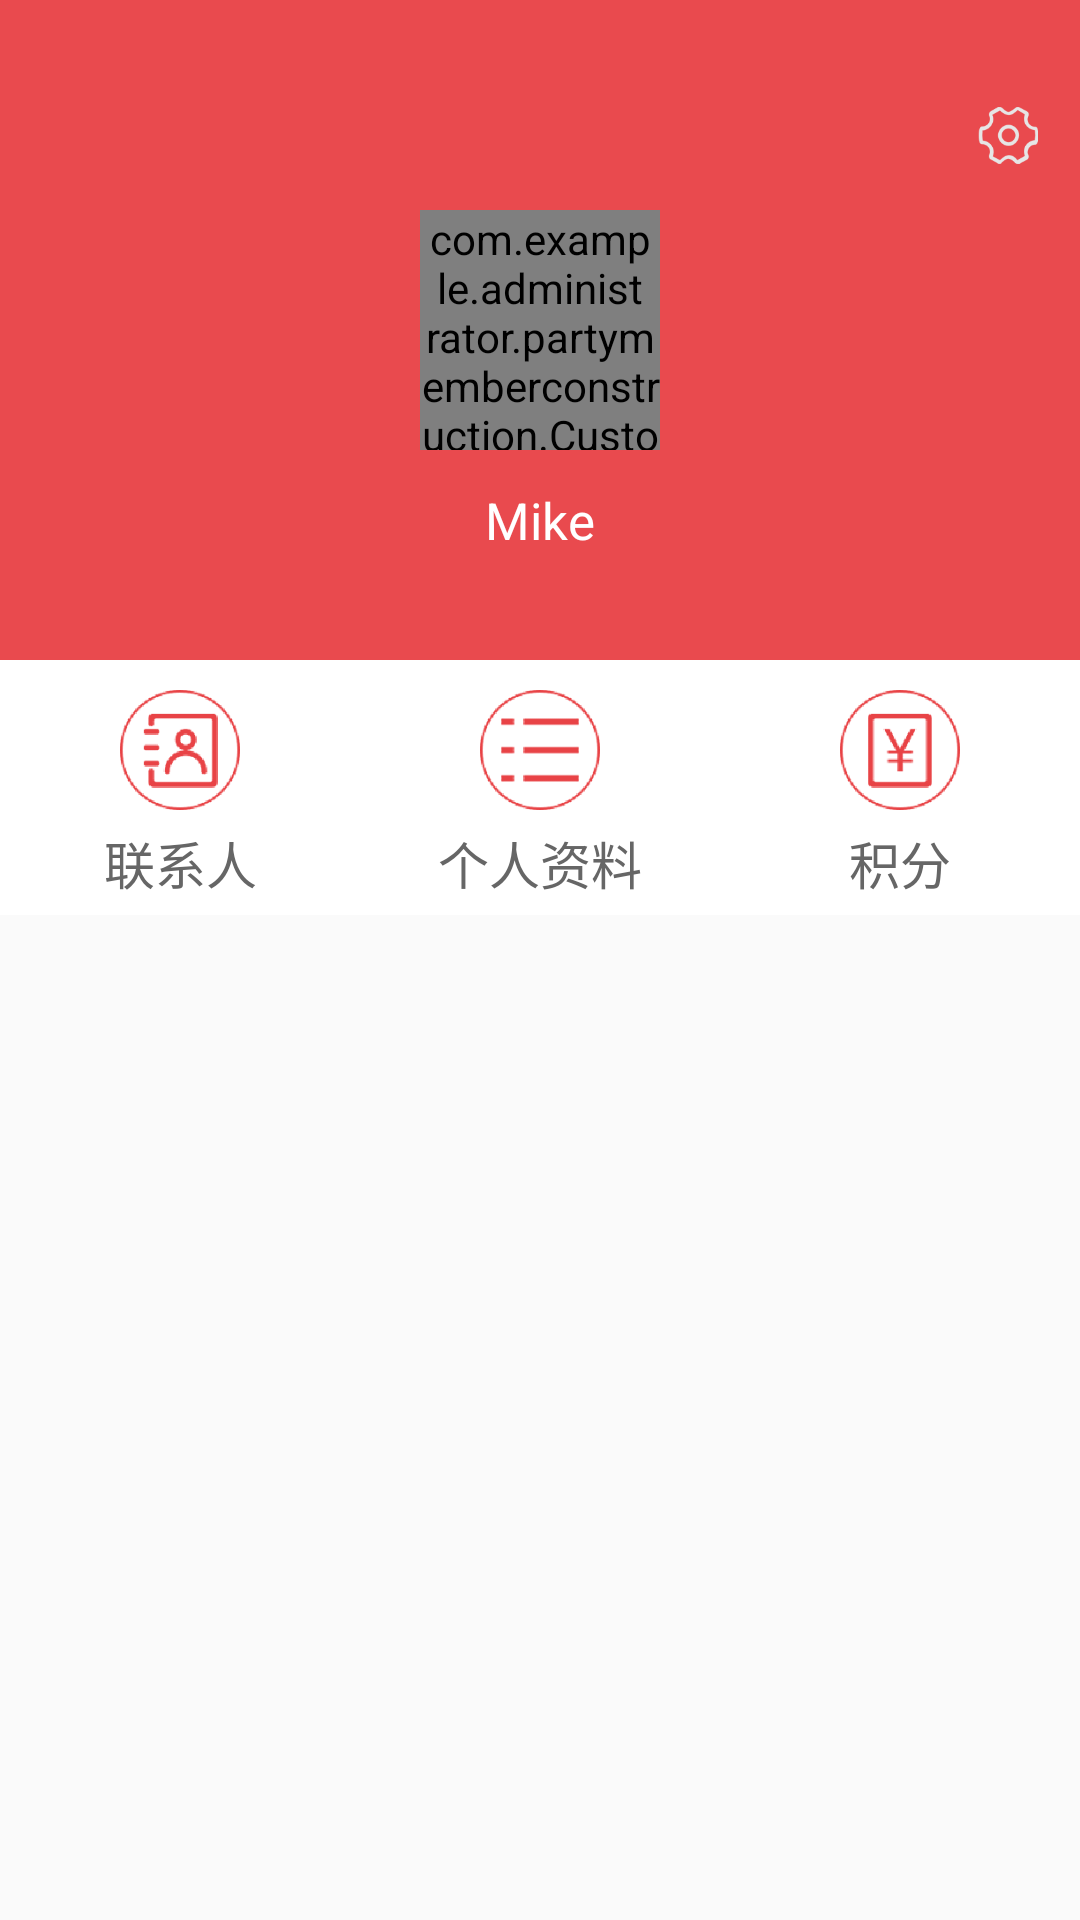

This screen was rendered from an Android layout file. Write that file and the resources it references.
<!-- AndroidManifest.xml: application theme AppTheme -->
<!-- res/layout/fragment_mine.xml -->
<LinearLayout xmlns:android="http://schemas.android.com/apk/res/android"
    xmlns:tools="http://schemas.android.com/tools"
    android:layout_width="match_parent"
    android:layout_height="match_parent"
    xmlns:app="http://schemas.android.com/apk/res-auto"
    android:orientation="vertical"
    tools:context="com.example.administrator.partymemberconstruction.fragment.FirstFragment"
    >

    <RelativeLayout
        android:layout_width="match_parent"
        android:layout_height="220dp"
        android:background="@color/red">

        <com.example.administrator.partymemberconstruction.CustomView.CircleImageView
            android:id="@+id/headImg"
            android:layout_width="80dp"
            android:layout_height="80dp"
            android:layout_centerInParent="true"
            app:civ_border_width="2dp"
            app:civ_border_color="#ECB7B7"
            android:src="#000" />

        <ImageView
            android:src="@mipmap/setting"
            android:id="@+id/setting"
            android:layout_width="20dp"
            android:layout_height="20dp"
            android:layout_alignParentRight="true"
            android:layout_alignParentTop="true"
            android:layout_marginRight="14dp"
            android:layout_marginTop="35dp"
            android:clickable="true"
             />

        <TextView
            android:id="@+id/name"
            android:layout_width="wrap_content"
            android:layout_height="wrap_content"
            android:layout_below="@+id/headImg"
            android:layout_centerHorizontal="true"
            android:layout_marginTop="12dp"
            android:text="Mike"
            android:textColor="#fff"
            android:textSize="17sp"
            />

        <TextView
            android:id="@+id/level"
            android:layout_width="wrap_content"
            android:layout_height="wrap_content"
            android:layout_alignBaseline="@+id/name"
            android:layout_alignBottom="@+id/name"
            android:layout_marginLeft="12dp"
            android:layout_marginStart="12dp"
            android:layout_toEndOf="@+id/name"
            android:layout_toRightOf="@+id/name"
            android:background="@drawable/shape_btn_level"
            android:gravity="center"
            android:paddingLeft="8dp"
            android:paddingRight="8dp"
            android:text="Lv1"
            android:textColor="#fff"
            android:textSize="14sp"
            android:visibility="gone"
            />

        <TextView
            android:id="@+id/introduction"
            android:layout_width="wrap_content"
            android:layout_height="wrap_content"
            android:layout_below="@+id/name"
            android:layout_centerHorizontal="true"
            android:layout_marginTop="5dp"
            android:text="暂无简介"
            android:visibility="invisible"
            android:textColor="#fff"
            android:textSize="14sp" />
    </RelativeLayout>

    <FrameLayout
        android:layout_width="match_parent"
        android:layout_height="15dp"
        android:background="#ECB7B7"
        android:visibility="gone"
        >
        <LinearLayout
            android:layout_width="match_parent"
            android:layout_height="match_parent"
            android:orientation="horizontal">
            <TextView
                android:layout_width="0dp"
                android:layout_height="match_parent"
                android:layout_weight="200"
                android:id="@+id/left"
                android:background="#F7C849"
                />
            <TextView
                android:layout_width="0dp"
                android:layout_height="match_parent"
                android:layout_weight="48"
                android:id="@+id/right"
                />
        </LinearLayout>
        <TextView
            android:layout_width="wrap_content"
            android:layout_height="wrap_content"
            android:layout_gravity="center"
            android:text="积分:200/248"
            android:textSize="10sp"
            android:textColor="#fff"
            />


    </FrameLayout>
    <LinearLayout
        android:layout_width="match_parent"
        android:layout_height="85dp"
        android:orientation="horizontal"
        android:background="#fff"
        >
        <LinearLayout
            android:layout_width="0dp"
            android:layout_height="match_parent"
            android:layout_weight="1"
            android:id="@+id/contacts"
            android:orientation="vertical"
            android:clickable="true"
            >
            <RelativeLayout
                android:layout_width="match_parent"
                android:layout_height="wrap_content"
                >
            <ImageView
                android:layout_width="40dp"
                android:layout_height="40dp"
                android:layout_marginTop="10dp"
                android:src="@mipmap/contacts"
                android:layout_centerHorizontal="true"
                />
            </RelativeLayout>
            <TextView
                android:layout_width="match_parent"
                android:layout_height="wrap_content"
                android:textSize="17sp"
                android:text="联系人"
                android:gravity="center"
                android:layout_marginTop="5dp"
                android:textColor="#666"
                />
        </LinearLayout>
        <LinearLayout
            android:layout_width="0dp"
            android:layout_height="match_parent"
            android:layout_weight="1"
            android:id="@+id/group"
            android:orientation="vertical"
            android:clickable="true"
            android:visibility="gone"
            >
            <RelativeLayout
                android:layout_width="match_parent"
                android:layout_height="wrap_content">
                <ImageView
                    android:layout_width="40dp"
                    android:layout_height="40dp"
                    android:layout_marginTop="10dp"
                    android:src="@mipmap/group"
                    android:layout_centerHorizontal="true"
                    />
            </RelativeLayout>
            <TextView
                android:layout_width="match_parent"
                android:layout_height="wrap_content"
                android:textSize="17sp"
                android:text="群组"
                android:gravity="center"
                android:layout_marginTop="5dp"
                android:textColor="#666"
                />
        </LinearLayout>
        <LinearLayout
            android:layout_width="0dp"
            android:layout_height="match_parent"
            android:layout_weight="1"
            android:id="@+id/personalData"
            android:clickable="true"
            android:orientation="vertical"
            >
            <RelativeLayout
                android:layout_width="match_parent"
                android:layout_height="wrap_content">
                <ImageView
                    android:layout_width="40dp"
                    android:layout_height="40dp"
                    android:layout_marginTop="10dp"
                    android:src="@mipmap/personaldate"
                    android:layout_centerHorizontal="true"
                    />
            </RelativeLayout>
            <TextView
                android:layout_width="match_parent"
                android:layout_height="wrap_content"
                android:textSize="17sp"
                android:text="个人资料"
                android:gravity="center"
                android:layout_marginTop="5dp"
                android:textColor="#666"
                />
        </LinearLayout>
        <LinearLayout
            android:layout_width="0dp"
            android:layout_height="match_parent"
            android:layout_weight="1"
            android:id="@+id/integral"
            android:clickable="true"
            android:orientation="vertical"
            >
            <RelativeLayout
                android:layout_width="match_parent"
                android:layout_height="wrap_content">
                <ImageView
                    android:layout_width="40dp"
                    android:layout_height="40dp"
                    android:layout_marginTop="10dp"
                    android:src="@mipmap/integral"
                    android:layout_centerHorizontal="true"
                    />
            </RelativeLayout>
            <TextView
                android:layout_width="match_parent"
                android:layout_height="wrap_content"
                android:textSize="17sp"
                android:text="积分"
                android:gravity="center"
                android:layout_marginTop="5dp"
                android:textColor="#666"
                />
        </LinearLayout>
        
        
    </LinearLayout>
    <ListView
        android:layout_width="match_parent"
        android:layout_height="wrap_content"
        android:id="@+id/list"
        android:layout_marginTop="8dp"
        android:background="#fff"
        />

</LinearLayout>
<!-- resources referenced by this layout -->
<resources>
  <color name="red">#E94A4E</color>
  <!-- drawable shape_btn_level (drawable) -->
  <?xml version="1.0" encoding="utf-8"?>
  <shape xmlns:android="http://schemas.android.com/apk/res/android"
      android:shape="rectangle">
      <solid android:color="#F7C849" />
      <corners android:radius="30dp" />
  </shape>
  <!-- mipmap contacts: png bitmap (mipmap-hdpi, 5074 bytes) -->
  <!-- mipmap group: png bitmap (mipmap-hdpi, 4768 bytes) -->
  <!-- mipmap integral: png bitmap (mipmap-hdpi, 4110 bytes) -->
  <!-- mipmap personaldate: png bitmap (mipmap-hdpi, 3592 bytes) -->
  <!-- mipmap setting: png bitmap (mipmap-hdpi, 5497 bytes) -->
  <style name="AppTheme" parent="Theme.AppCompat.Light.DarkActionBar">
          
          <item name="colorPrimary">@color/colorPrimary</item>
          
          <item name="windowActionBar">false</item>
          <item name="windowNoTitle">true</item>
  
          
          
          
      </style>
  <color name="colorPrimary">#3F51B5</color>
</resources>
